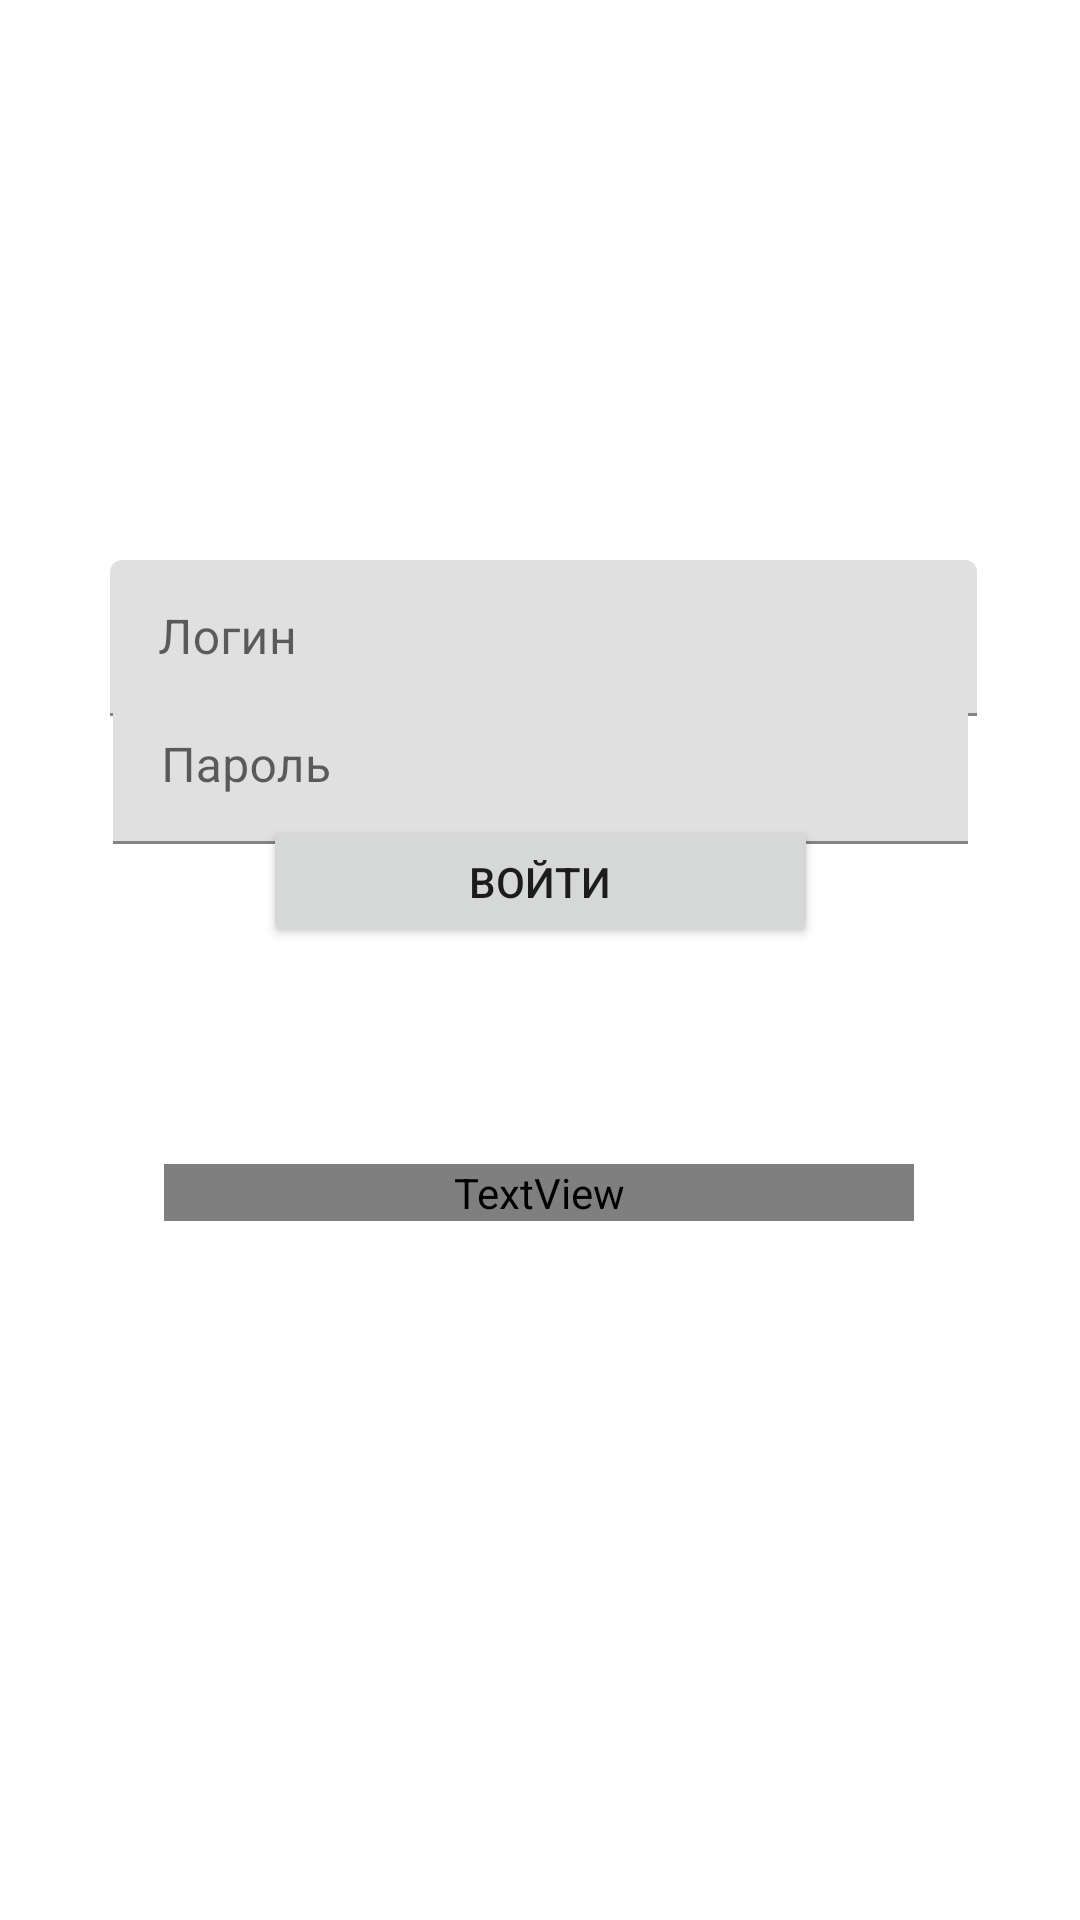

Here is an Android app screen rendered from its layout file. Give the layout XML and the strings, colors and styles it references.
<!-- AndroidManifest.xml: application theme Theme.Special_equip_App -->
<!-- res/layout/activity_login.xml -->
<?xml version="1.0" encoding="utf-8"?>
<androidx.constraintlayout.widget.ConstraintLayout xmlns:android="http://schemas.android.com/apk/res/android"
    xmlns:app="http://schemas.android.com/apk/res-auto"
    xmlns:tools="http://schemas.android.com/tools"
    android:layout_width="match_parent"
    android:layout_height="match_parent"
    tools:context=".auth.Login">

    <TextView
        android:id="@+id/textView"
        android:layout_width="wrap_content"
        android:layout_height="wrap_content"
        android:layout_marginTop="48dp"
        android:text="Авторизация"
        android:textColor="@color/white"
        android:textSize="23dp"
        android:textStyle="bold"
        app:layout_constraintEnd_toEndOf="parent"
        app:layout_constraintStart_toStartOf="parent"
        app:layout_constraintTop_toTopOf="parent"
        tools:ignore="MissingConstraints" />

    <Button
        android:id="@+id/button_auth"
        android:layout_width="185dp"
        android:layout_height="44dp"
        android:layout_marginBottom="324dp"
        android:text="Войти"
        app:layout_constraintBottom_toBottomOf="parent"
        app:layout_constraintEnd_toEndOf="parent"
        app:layout_constraintStart_toStartOf="parent"
        tools:ignore="MissingConstraints" />

    <com.google.android.material.textfield.TextInputLayout
        android:id="@+id/login_text_block"
        android:layout_width="289dp"
        android:layout_height="52dp"
        android:layout_marginTop="108dp"
        app:layout_constraintEnd_toEndOf="parent"
        app:layout_constraintHorizontal_bias="0.516"
        app:layout_constraintStart_toStartOf="parent"
        app:layout_constraintTop_toBottomOf="@+id/textView"
        tools:ignore="MissingConstraints">

        <com.google.android.material.textfield.TextInputEditText
            android:id="@+id/login_text"
            android:layout_width="match_parent"
            android:layout_height="wrap_content"
            android:hint="Логин" />
    </com.google.android.material.textfield.TextInputLayout>

    <com.google.android.material.textfield.TextInputLayout
        android:id="@+id/password_text_block"
        android:layout_width="285dp"
        android:layout_height="52dp"
        app:layout_constraintBottom_toTopOf="@+id/button_auth"
        app:layout_constraintEnd_toEndOf="parent"
        app:layout_constraintStart_toStartOf="parent"
        app:layout_constraintTop_toBottomOf="@+id/login_text_block">

        <com.google.android.material.textfield.TextInputEditText
            android:id="@+id/password_text"
            android:layout_width="match_parent"
            android:layout_height="wrap_content"
            android:hint="Пароль" />
    </com.google.android.material.textfield.TextInputLayout>

    <TextView
        android:id="@+id/textView2"
        android:layout_width="250dp"
        android:layout_height="wrap_content"
        android:layout_marginTop="72dp"
        android:text=""
        android:textColor="@color/red"
        android:textSize="17dp"
        android:textStyle="bold"
        app:layout_constraintEnd_toEndOf="parent"
        app:layout_constraintHorizontal_bias="0.496"
        app:layout_constraintStart_toStartOf="parent"
        app:layout_constraintTop_toBottomOf="@+id/button_auth"
        tools:ignore="MissingConstraints" />

    <TextView
        android:id="@+id/text_ext"
        android:layout_width="wrap_content"
        android:layout_height="wrap_content"
        android:textColor="@color/white"
        android:textSize="20dp"
        android:text="Нет аккаунта ?"
        app:layout_constraintBottom_toBottomOf="parent"
        app:layout_constraintEnd_toEndOf="parent"
        app:layout_constraintStart_toStartOf="parent"
        app:layout_constraintTop_toBottomOf="@+id/textView2" />

</androidx.constraintlayout.widget.ConstraintLayout>
<!-- resources referenced by this layout -->
<resources>
  <style name="Theme.Special_equip_App" parent="Theme.MaterialComponents.DayNight.DarkActionBar">
          
          <item name="colorPrimary">@color/purple_500</item>
          <item name="colorPrimaryVariant">@color/purple_700</item>
          <item name="colorOnPrimary">@color/white</item>
          
          <item name="colorSecondary">@color/teal_200</item>
          <item name="colorSecondaryVariant">@color/teal_700</item>
          <item name="colorOnSecondary">@color/black</item>
          
          <item name="android:statusBarColor">?attr/colorPrimaryVariant</item>
          
      </style>
  <!-- not gathered from this repository: default colours our renderer supplied (Android Studio template values) -->
  <color name="purple_500">#FF6200EE</color>
  <color name="purple_700">#FF3700B3</color>
  <color name="teal_200">#FF03DAC5</color>
  <color name="teal_700">#FF018786</color>
  <color name="black">#FF000000</color>
  <color name="white">#FFFFFFFF</color>
</resources>
